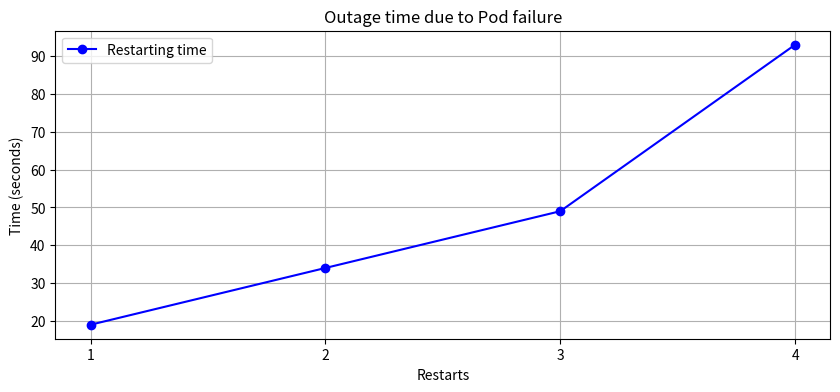

This chart was generated by the following Python code:
import matplotlib.pyplot as plt
import numpy as np


import matplotlib.pyplot as plt
import numpy as np
from matplotlib.ticker import MaxNLocator

restart_times = [19, 34, 49, 93]
restart_counts = list(range(1, len(restart_times)+1))

plt.figure(figsize=(10, 4))
plt.plot(restart_counts, restart_times, marker='o', linestyle='-', color='b', label='Restarting time')
plt.title("Outage time due to Pod failure")
plt.xlabel("Restarts")
plt.ylabel("Time (seconds)")
plt.legend()
plt.grid(True)

# Utiliser MaxNLocator pour forcer les valeurs de l'axe x à être des entiers
plt.gca().xaxis.set_major_locator(MaxNLocator(integer=True))

plt.show()